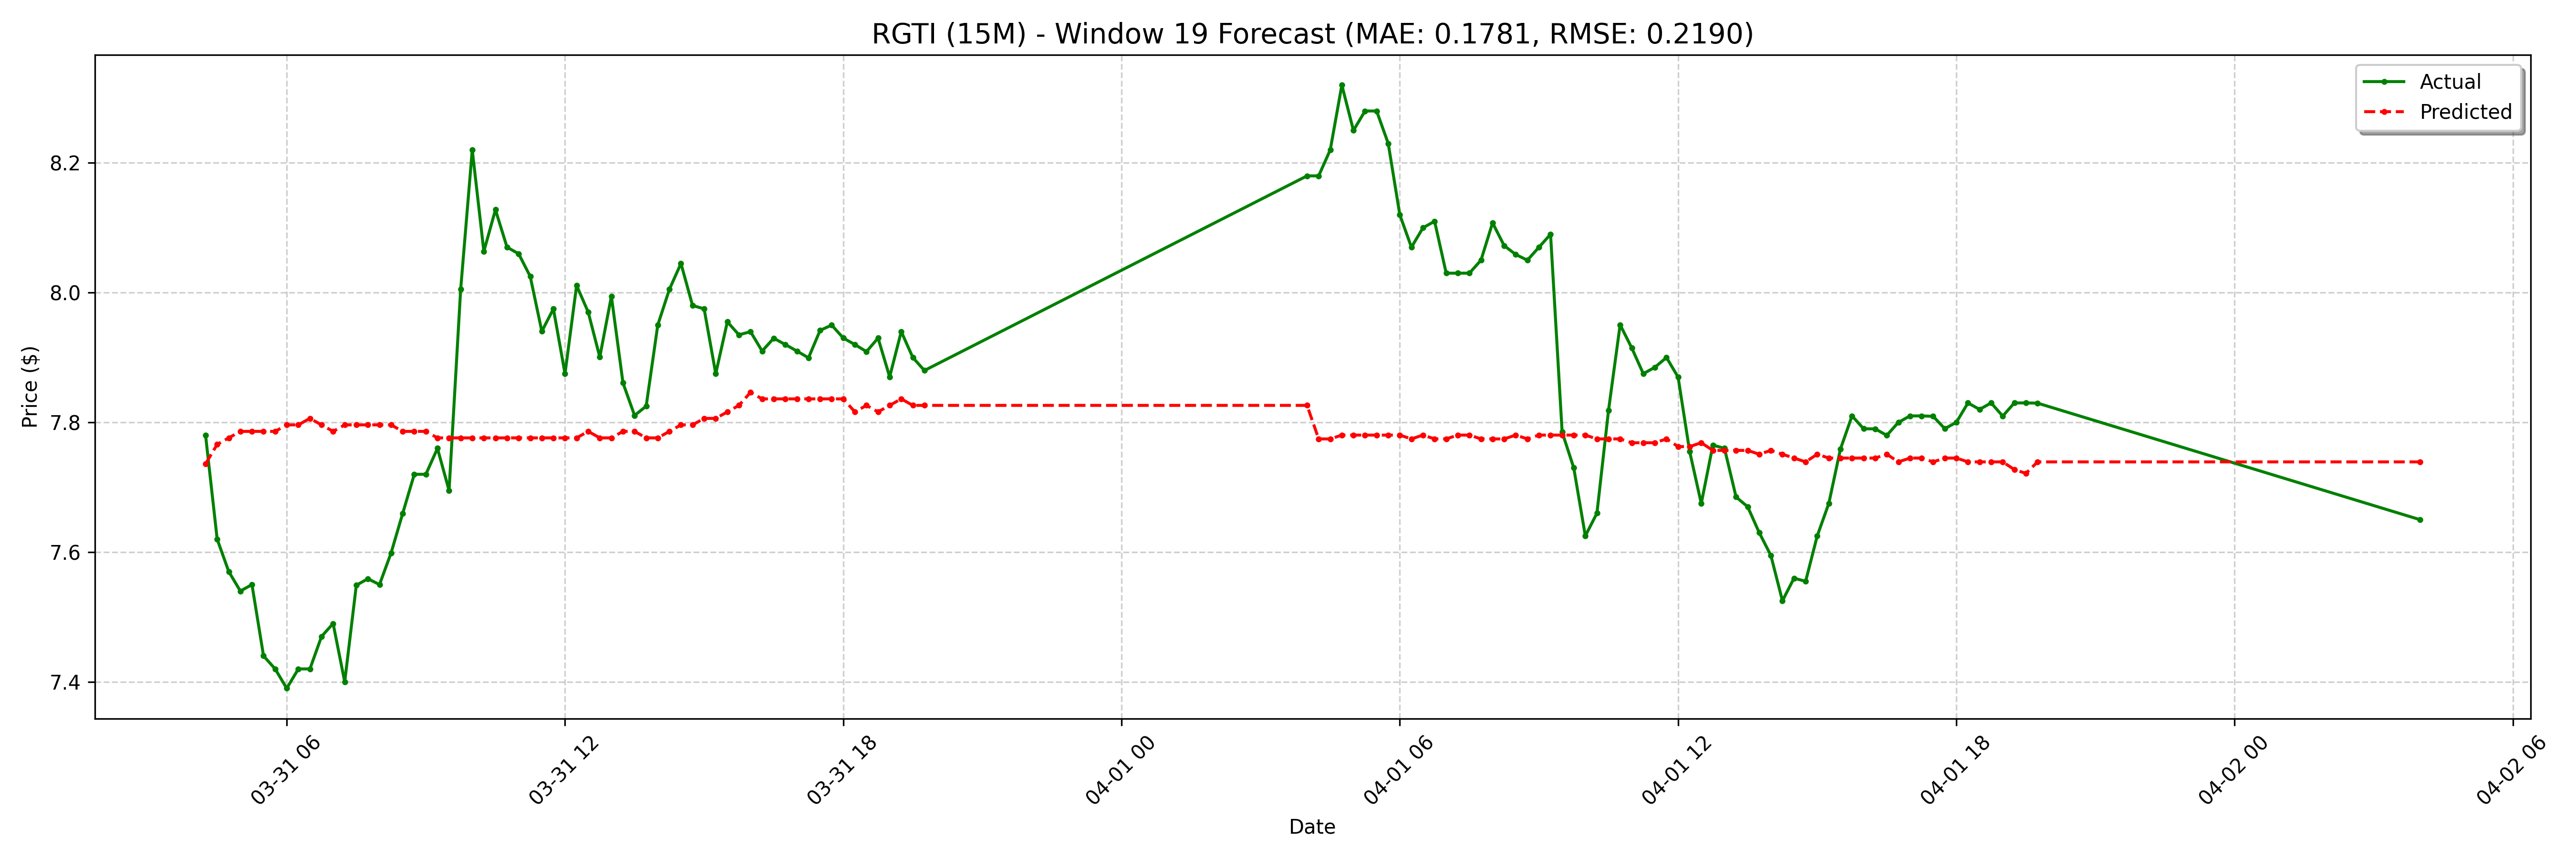

The file beside this chart, header and first rows:
date, actual, forecast
2025-03-31 04:15:00-04:00, 7.78, 7.736
2025-03-31 04:30:00-04:00, 7.62, 7.766
2025-03-31 04:45:00-04:00, 7.57, 7.776
2025-03-31 05:00:00-04:00, 7.54, 7.786
2025-03-31 05:15:00-04:00, 7.55, 7.786
2025-03-31 05:30:00-04:00, 7.44, 7.786
2025-03-31 05:45:00-04:00, 7.42, 7.786
2025-03-31 06:00:00-04:00, 7.39, 7.796
2025-03-31 06:15:00-04:00, 7.42, 7.796
2025-03-31 06:30:00-04:00, 7.42, 7.806
2025-03-31 06:45:00-04:00, 7.47, 7.796
2025-03-31 07:00:00-04:00, 7.49, 7.786
2025-03-31 07:15:00-04:00, 7.4, 7.796
2025-03-31 07:30:00-04:00, 7.549, 7.796
2025-03-31 07:45:00-04:00, 7.559, 7.796
2025-03-31 08:00:00-04:00, 7.55, 7.796
2025-03-31 08:15:00-04:00, 7.599, 7.796
2025-03-31 08:30:00-04:00, 7.66, 7.786
2025-03-31 08:45:00-04:00, 7.72, 7.786
2025-03-31 09:00:00-04:00, 7.72, 7.786
2025-03-31 09:15:00-04:00, 7.76, 7.776
2025-03-31 09:30:00-04:00, 7.695, 7.776
2025-03-31 09:45:00-04:00, 8.005, 7.776
2025-03-31 10:00:00-04:00, 8.22, 7.776
2025-03-31 10:15:00-04:00, 8.064, 7.776
2025-03-31 10:30:00-04:00, 8.128, 7.776
2025-03-31 10:45:00-04:00, 8.07, 7.776
2025-03-31 11:00:00-04:00, 8.06, 7.776
2025-03-31 11:15:00-04:00, 8.025, 7.776
2025-03-31 11:30:00-04:00, 7.94, 7.776
2025-03-31 11:45:00-04:00, 7.975, 7.776
2025-03-31 12:00:00-04:00, 7.875, 7.776
2025-03-31 12:15:00-04:00, 8.011, 7.776
2025-03-31 12:30:00-04:00, 7.97, 7.786
2025-03-31 12:45:00-04:00, 7.901, 7.776
2025-03-31 13:00:00-04:00, 7.994, 7.776
2025-03-31 13:15:00-04:00, 7.861, 7.786
2025-03-31 13:30:00-04:00, 7.811, 7.786
2025-03-31 13:45:00-04:00, 7.825, 7.776
2025-03-31 14:00:00-04:00, 7.95, 7.776
2025-03-31 14:15:00-04:00, 8.005, 7.786
2025-03-31 14:30:00-04:00, 8.045, 7.796
2025-03-31 14:45:00-04:00, 7.98, 7.796
2025-03-31 15:00:00-04:00, 7.975, 7.806
2025-03-31 15:15:00-04:00, 7.875, 7.806
2025-03-31 15:30:00-04:00, 7.955, 7.816
2025-03-31 15:45:00-04:00, 7.935, 7.826
2025-03-31 16:00:00-04:00, 7.94, 7.846
2025-03-31 16:15:00-04:00, 7.91, 7.836
2025-03-31 16:30:00-04:00, 7.93, 7.836
2025-03-31 16:45:00-04:00, 7.92, 7.836
2025-03-31 17:00:00-04:00, 7.91, 7.836
2025-03-31 17:15:00-04:00, 7.899, 7.836
2025-03-31 17:30:00-04:00, 7.942, 7.836
2025-03-31 17:45:00-04:00, 7.95, 7.836
2025-03-31 18:00:00-04:00, 7.93, 7.836
2025-03-31 18:15:00-04:00, 7.92, 7.816
2025-03-31 18:30:00-04:00, 7.909, 7.826
2025-03-31 18:45:00-04:00, 7.93, 7.816
2025-03-31 19:00:00-04:00, 7.87, 7.826
... 68 more rows
